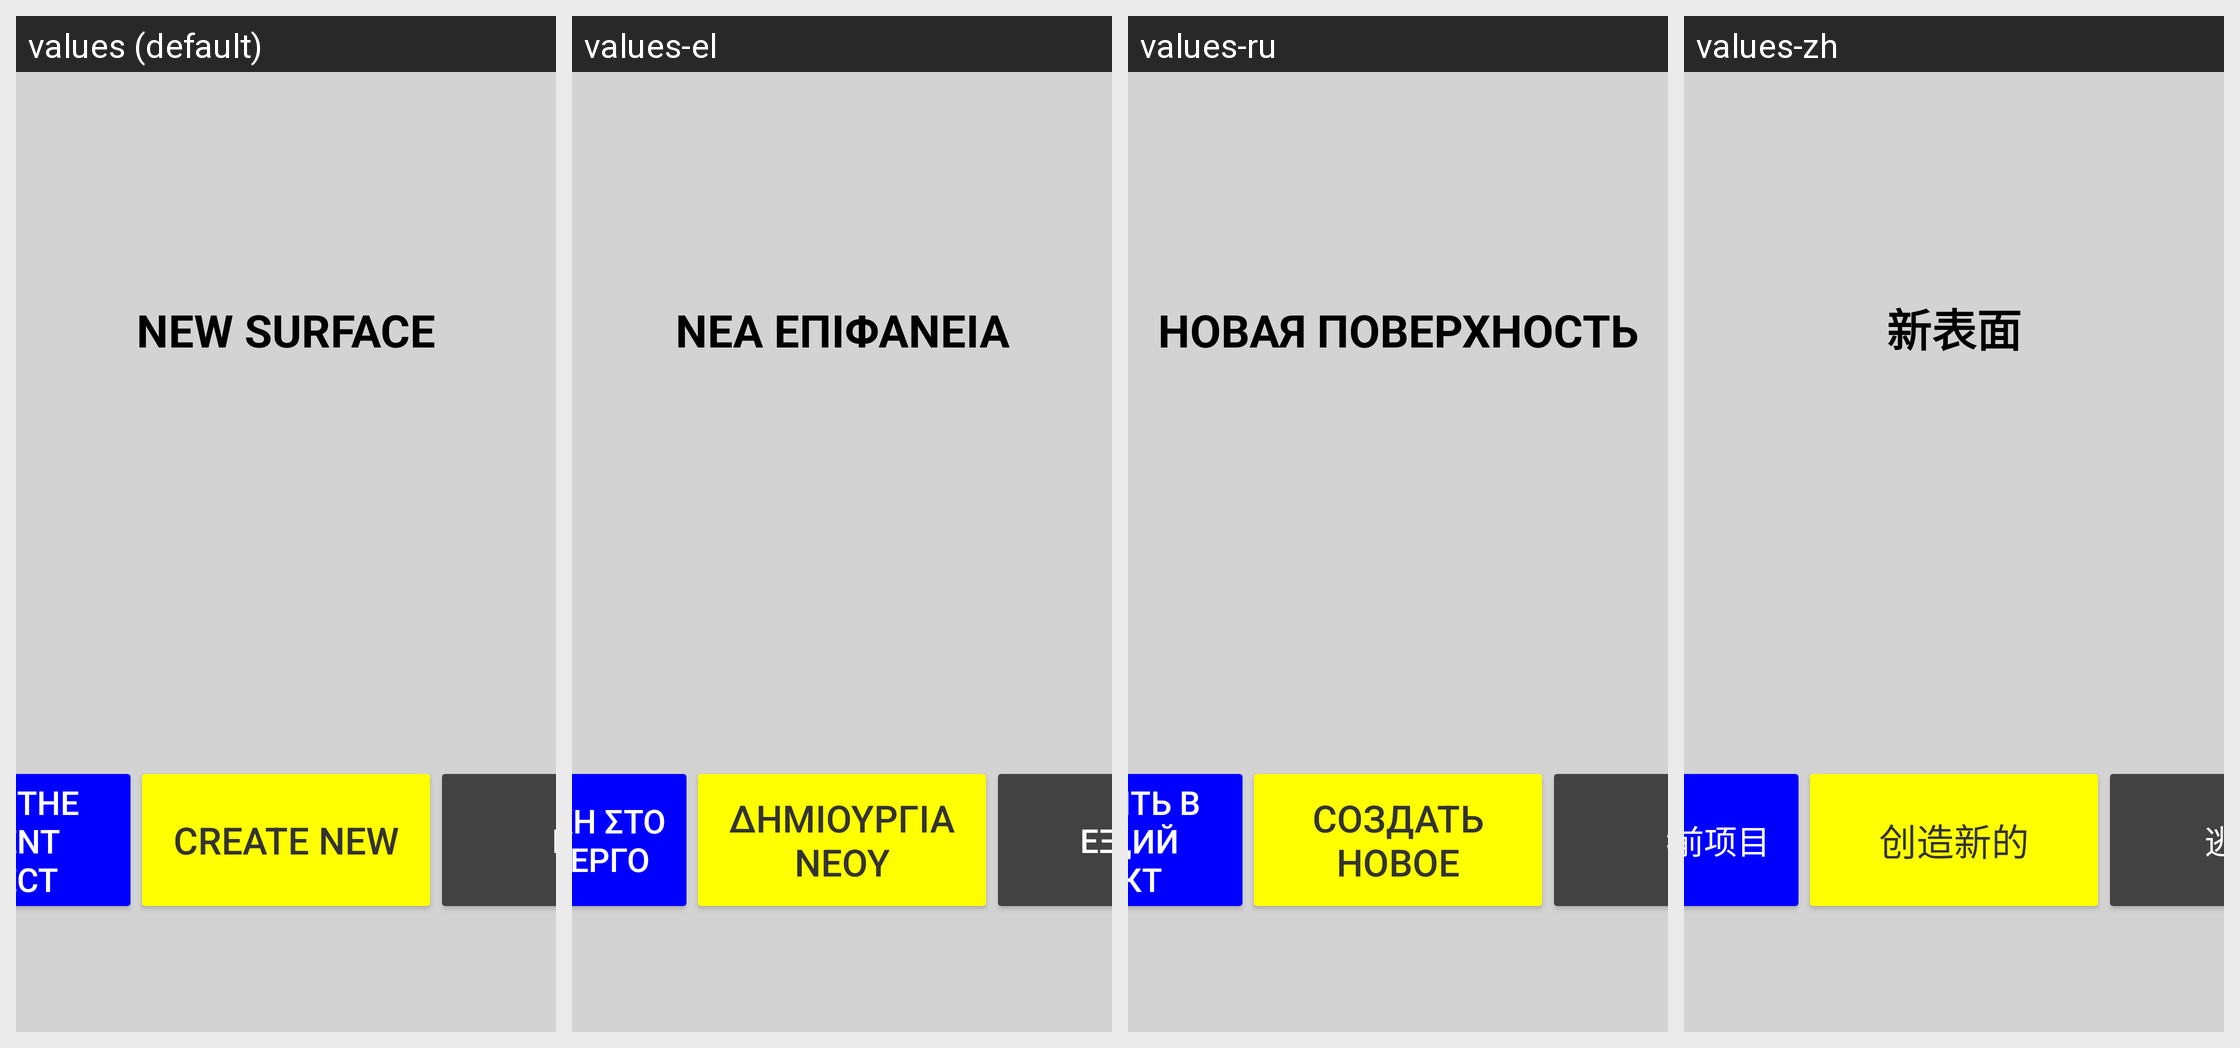

The same Android screen rendered under several of its app's locales, left to right. List the strings drawn on it with the default value and each locale's translation.
Android screen res/layout/dialog_add_surface.xml rendered under 4 locales, left to right: values (default), values-el, values-ru, values-zh. Device: Nexus 5 (rendered at 1080×1920; each locale shown at half size, 540×960, under a caption strip naming it); theme Theme.Stx_dig.
Other locales in the repository, not shown: values-cs, values-da, values-de, values-en, values-es, values-fi, values-fr, values-is, values-it, values-ja, values-ko, values-nl-rNL, values-no, values-pt, values-ro-rRO, values-sv.
Strings drawn on this screen, with the default value and each locale's value (text and hints the layout hard-codes, and strings that could not be matched under every locale, appear in the picture but are not listed):

add_surface
  values: NEW SURFACE
  values-el: ΝΕΑ ΕΠΙΦΑΝΕΙΑ
  values-ru: НОВАЯ ПОВЕРХНОСТЬ
  values-zh: 新表面

add_surface_ask
  values: ADD TO THE CURRENT PROJECT
  values-el: ΠΡΟΣΘΗΚΗ ΣΤΟ ΤΡΕΧΟΝ ΕΡΓΟ
  values-ru: ДОБАВИТЬ В ТЕКУЩИЙ ПРОЕКТ
  values-zh: 添加到当前项目

add_surface_nope
  values: CREATE NEW
  values-el: ΔΗΜΙΟΥΡΓΙΑ ΝΕΟΥ
  values-ru: СОЗДАТЬ НОВОЕ
  values-zh: 创造新的

exit
  values: EXIT
  values-el: ΕΞΟΔΟΣ
  values-ru: ЭСК
  values-zh: 逃离键
